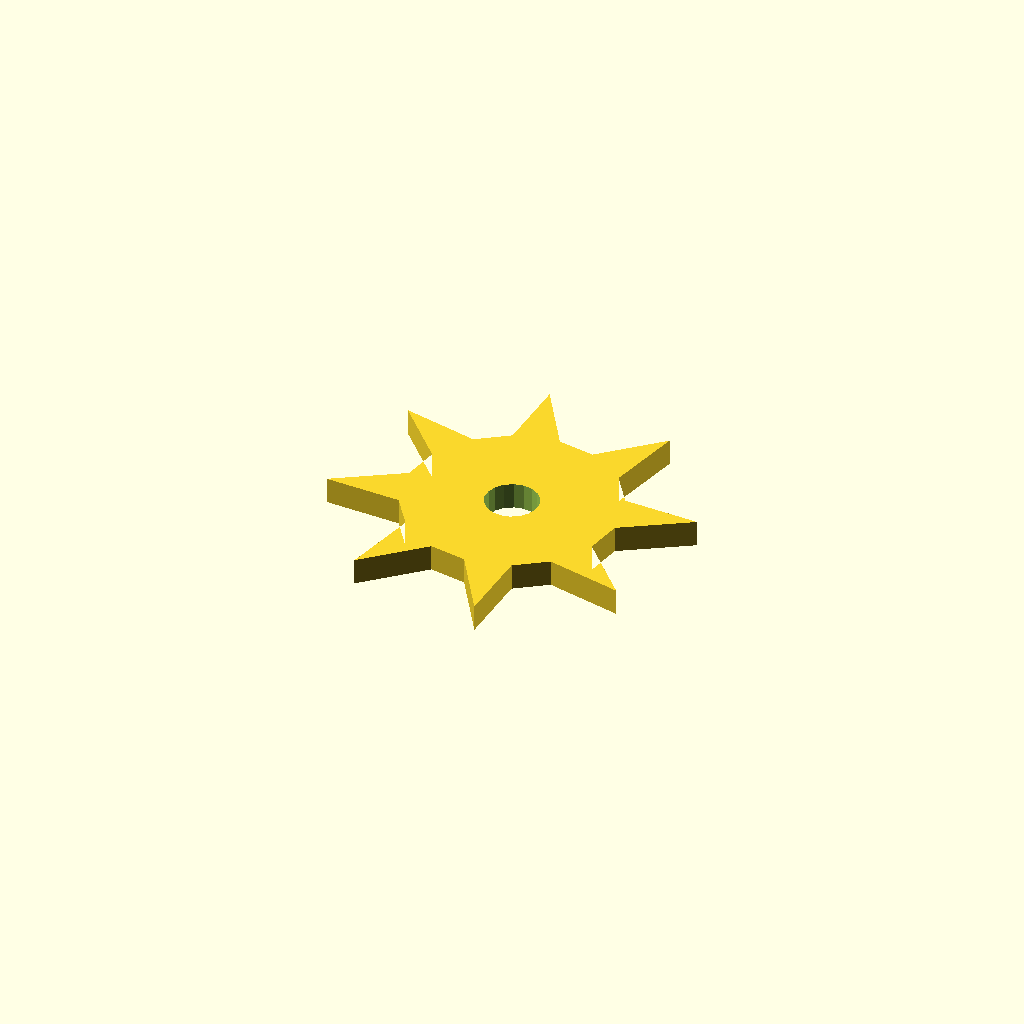
Cell 1 — every parameter at its default value.
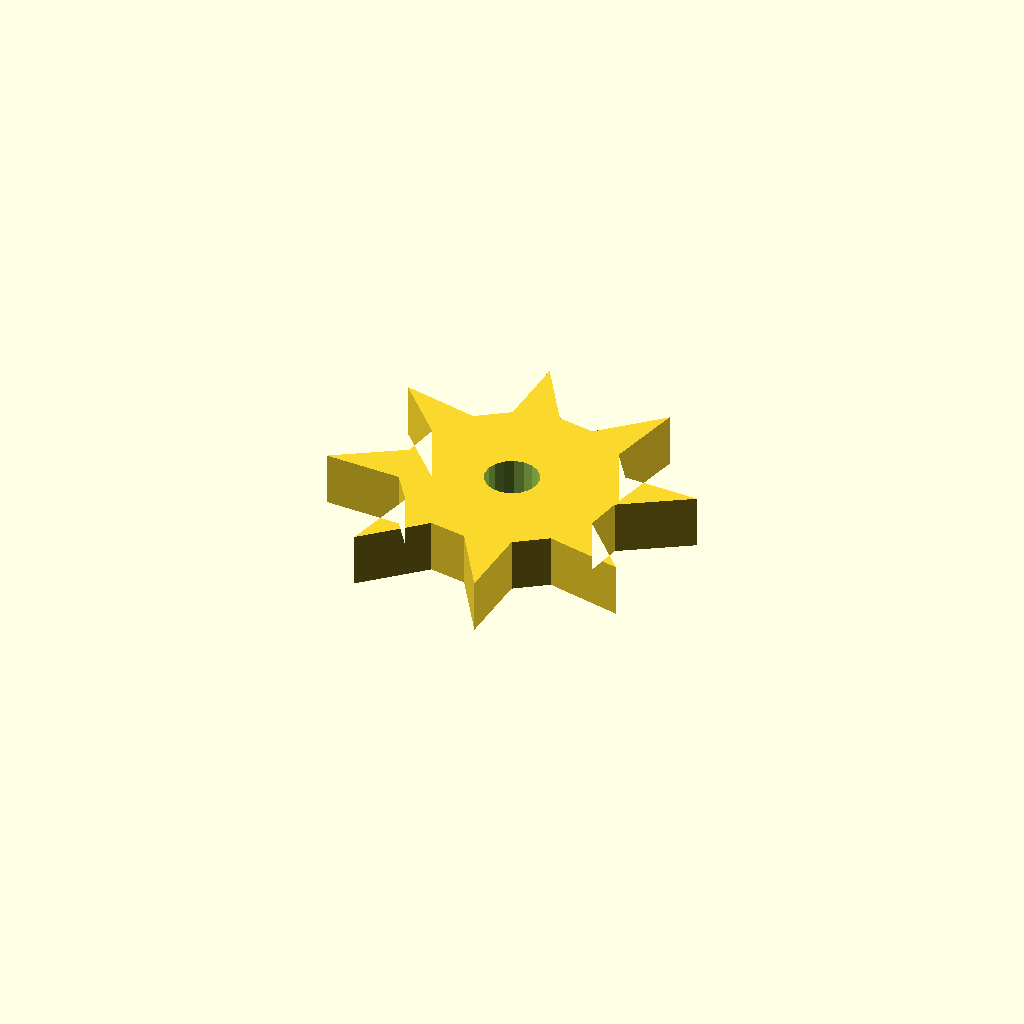
Cell 2: the same model with plate_t = 12.
All cells are drawn from one camera (rotation 55°, 0°, 25°, orthographic, colour scheme Cornfield), so only the parameter changes between them.
Source of the model, optional_data/data/sketch4/starwheels/part_0133.scad:
$fn = 32;

// ----------------------------------------------------------------------
// Star wheel: 8-point ratchet, R40
// ----------------------------------------------------------------------

// --- parameters (mm) ---
n_points = 8;             // number of points / teeth
r_out = 40;               // tip radius
r_in = 24;                // root radius
bore_r = 6;               // centre bore radius
plate_t = 6;              // plate thickness, Z (extrusion height)
bore_d = 12;              // centre bore diameter
fit_tol = 0.1;            // declared fit tolerance (prompt contract)
free_tol = 0.5;           // declared free tolerance (prompt contract)

profile = [[38.895, 62.895], [29.557, 77.79], [28.847, 60.69], [21.924, 55.865], [4.789, 59.795], [16.378, 47.202], [14.895, 38.895], [0, 29.557], [17.099, 28.847], [21.924, 21.924], [17.995, 4.789], [30.588, 16.378], [38.895, 14.895], [48.233, 0], [48.943, 17.099], [55.865, 21.924], [73, 17.995], [61.411, 30.588], [62.895, 38.895], [77.79, 48.233], [60.69, 48.943], [55.865, 55.865], [59.795, 73], [47.202, 61.411]];  // primary outline, 24 points, counter clockwise
void_1 = [[44.785, 40.04], [44.038, 41.985], [42.671, 43.558], [40.848, 44.568], [38.79, 44.894], [36.745, 44.496], [34.958, 43.423], [33.647, 41.804], [32.969, 39.833], [33.005, 37.75], [33.752, 35.805], [35.119, 34.232], [36.941, 33.222], [39, 32.896], [41.045, 33.293], [42.831, 34.367], [44.143, 35.986], [44.821, 37.956]];  // centre bore, 18 points

// --- the one profile operation ---
difference() {
  linear_extrude(height = plate_t) polygon(points = profile);
  translate([0, 0, -1])
    linear_extrude(height = plate_t + 2) polygon(points = void_1);
}
Customizer parameters (derived from the source; name, type, default, range or options):
n_points: number, default 8
r_out: number, default 40
r_in: number, default 24
bore_r: number, default 6
plate_t: number, default 6
bore_d: number, default 12
fit_tol: number, default 0.1
free_tol: number, default 0.5
